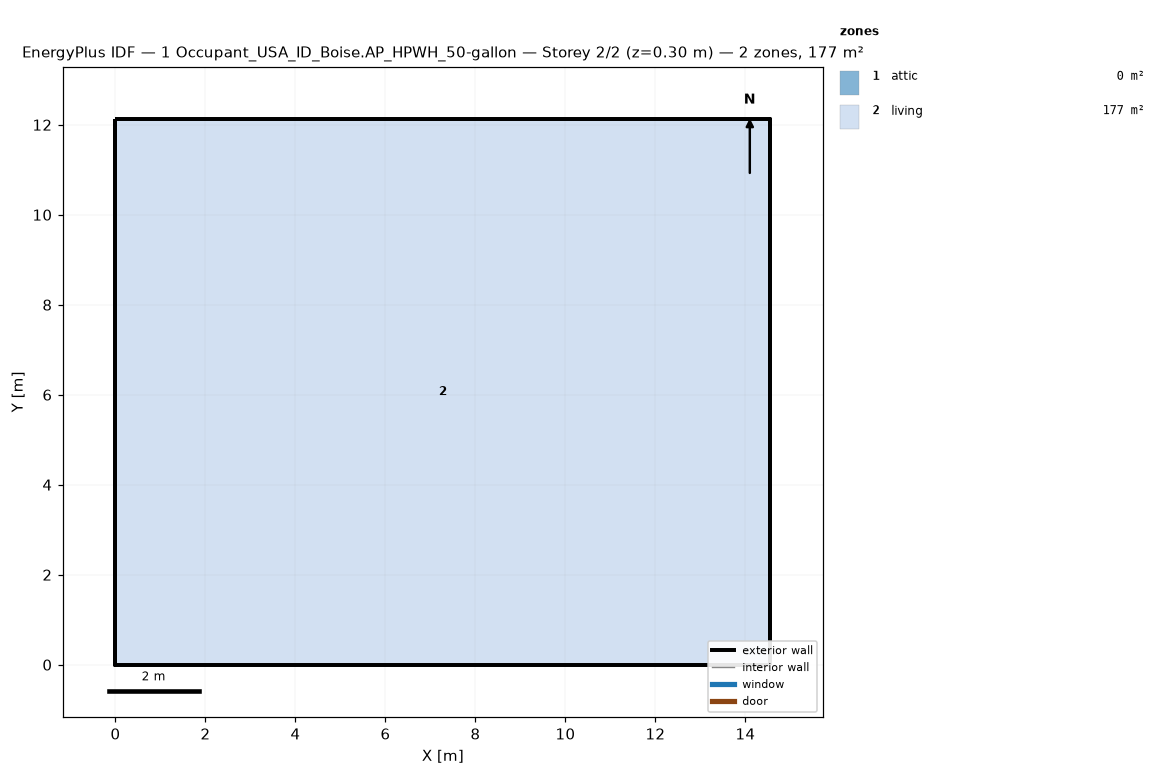
=== STOREY PLAN SPEC (per zone: floor XY polygon, exterior-wall plan segments, windows/doors) ===
zone 1: attic  (0.0 m²)
  exterior wall: (14.55, 0.00) – (14.55, 12.13) – (14.55, 6.06)  [18.2 m]
  exterior wall: (0.00, 12.13) – (0.00, 0.00) – (0.00, 6.06)  [18.2 m]
zone 2: living  (176.5 m²)
  floor: (0.00, 0.00) (0.00, 12.13) (14.55, 12.13) (14.55, 0.00)
  exterior wall: (0.00, 0.00) – (14.55, 0.00)  [14.6 m]
  exterior wall: (14.55, 0.00) – (14.55, 12.13)  [12.1 m]
  exterior wall: (14.55, 12.13) – (0.00, 12.13)  [14.6 m]
  exterior wall: (0.00, 12.13) – (0.00, 0.00)  [12.1 m]

=== DERIVED (storey summary) ===
Building: 1 Occupant_USA_ID_Boise.AP_HPWH_50-gallon
Storey: 2 of 2  (floor level z = 0.30 m)
Storey gross floor area: 176.5 m²
Zones on this storey: 2
  - attic: floor 0.0 m²; exterior wall 36.4 m (24.5 m²); WWR 0.0%
  - living: floor 176.5 m²; exterior wall 53.4 m (146.4 m²); WWR 0.0%
Zone adjacency: (none detected)